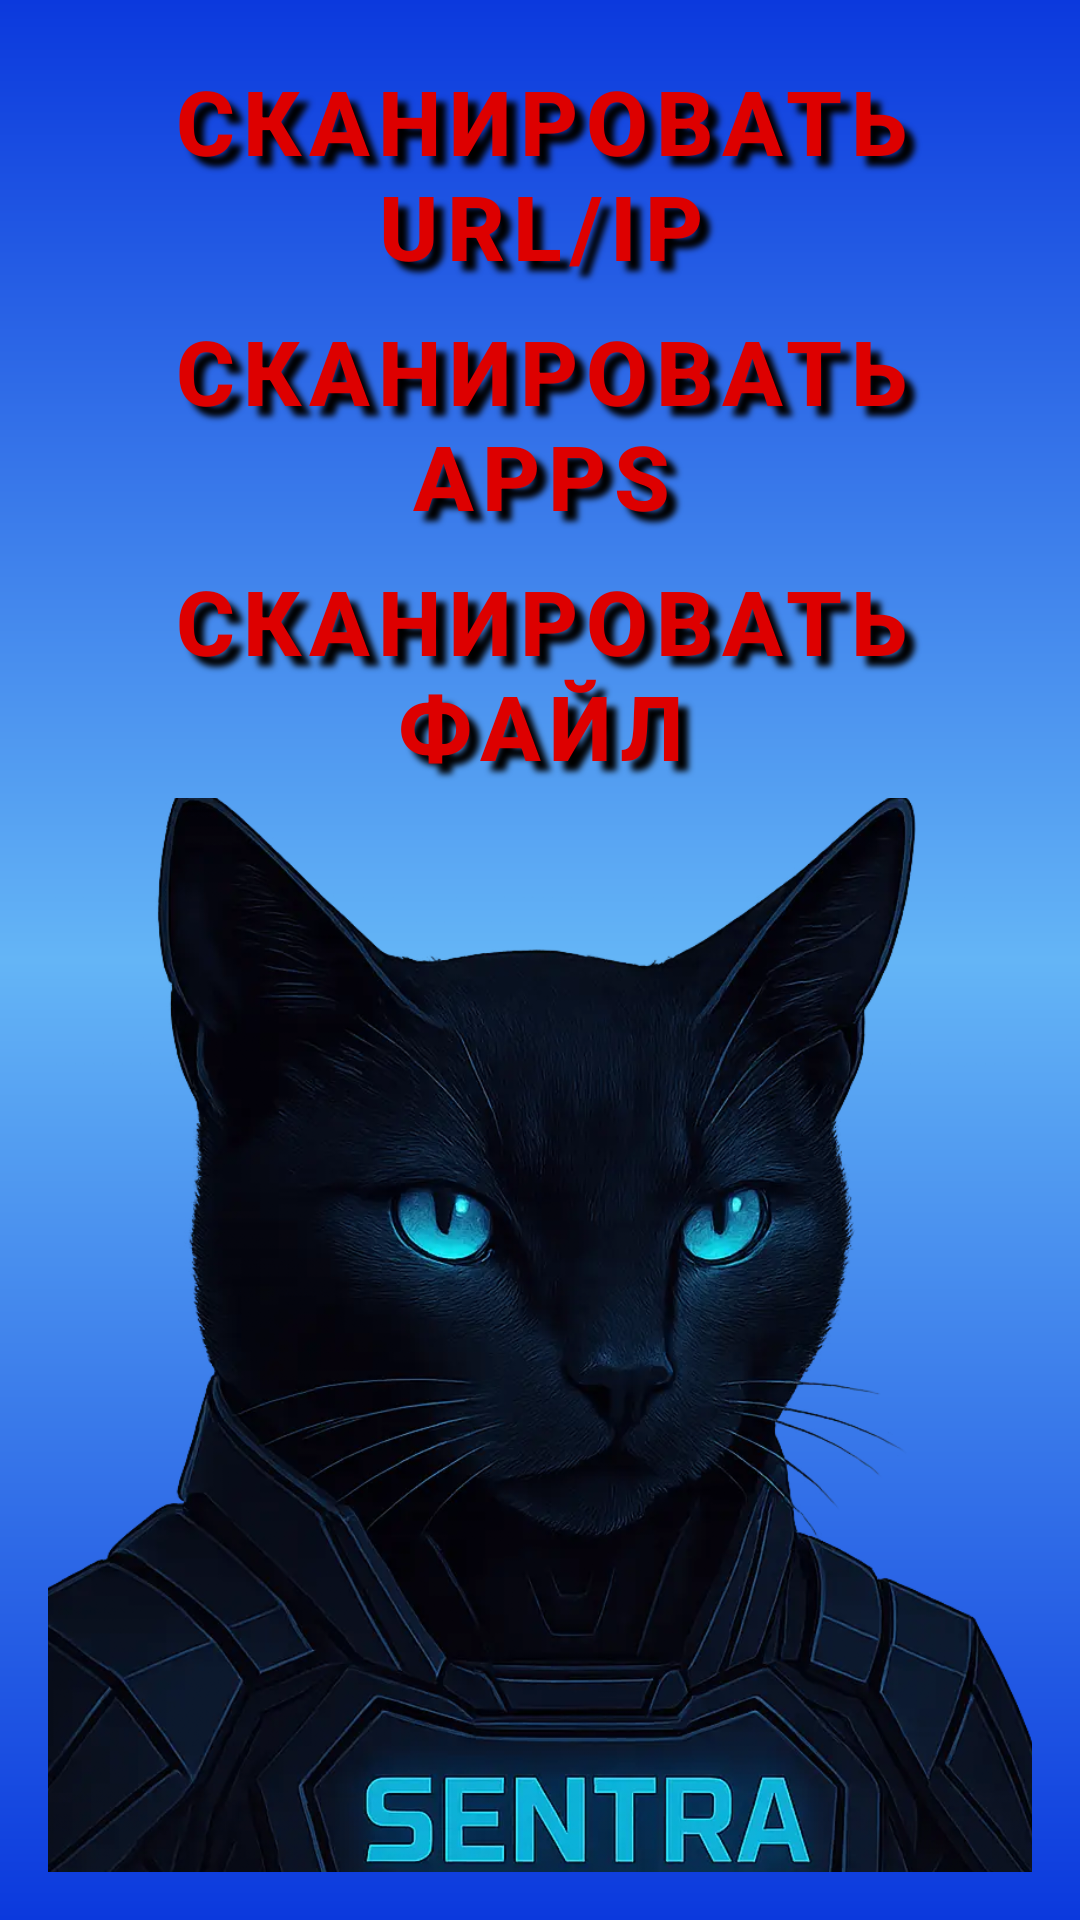

Reconstruct the res/layout file that produces this screen, plus the resources it refers to.
<!-- AndroidManifest.xml: application theme Theme.SentraDefend -->
<!-- res/layout/fragment_scan.xml -->
<?xml version="1.0" encoding="utf-8"?>
<androidx.constraintlayout.widget.ConstraintLayout xmlns:android="http://schemas.android.com/apk/res/android"
    xmlns:app="http://schemas.android.com/apk/res-auto"
    xmlns:tools="http://schemas.android.com/tools"
    android:layout_width="match_parent"
    android:layout_height="match_parent"
    android:background="@drawable/main_screen"
    android:id="@+id/fragment_scan"
    android:padding="16dp"
    tools:context=".presentation.view.fragments.ScanFragment">


    <LinearLayout
        android:id="@+id/bottom_screen"
        android:layout_width="350dp"
        android:layout_height="wrap_content"
        android:gravity="center"
        android:orientation="vertical"
        app:layout_constraintEnd_toEndOf="parent"
        app:layout_constraintStart_toStartOf="parent"
        app:layout_constraintTop_toTopOf="parent">

        <Button
            android:id="@+id/scan_url"
            style="@style/RoundButton"
            android:layout_width="match_parent"
            android:layout_height="wrap_content"
            android:text="Сканировать URL/IP" />


        <Button
            android:id="@+id/scan_apps"
            style="@style/RoundButton"
            android:layout_width="match_parent"
            android:layout_height="wrap_content"
            android:text="Сканировать APPS" />

        <Button
            android:id="@+id/scan_fils"
            style="@style/RoundButton"
            android:layout_width="match_parent"
            android:layout_height="wrap_content"
            android:text="Сканировать файл" />

    </LinearLayout>

    <ImageView
        android:id="@+id/emblema"
        android:layout_width="400dp"
        android:layout_height="421dp"
        android:paddingTop="11dp"
        android:scaleType="centerCrop"
        android:src="@drawable/emblema4"
        app:layout_constraintEnd_toEndOf="parent"
        app:layout_constraintStart_toStartOf="parent"
        app:layout_constraintTop_toBottomOf="@id/bottom_screen" />

</androidx.constraintlayout.widget.ConstraintLayout>
<!-- resources referenced by this layout -->
<resources>
  <!-- drawable emblema4: webp bitmap (drawable, 144624 bytes) -->
  <!-- drawable main_screen (drawable) -->
  <?xml version="1.0" encoding="utf-8"?>
  <shape xmlns:android="http://schemas.android.com/apk/res/android">
      <gradient android:endColor="#0B39DD"
          android:startColor= "#0B39DD"
          android:angle="90"
          android:centerColor="#64B5F6"/>
  </shape>
  <style name="RoundButton" parent="Widget.MaterialComponents.Button">
          <item name="cornerRadius">10dp</item>
          <item name="android:shadowDy">10</item>
          <item name="android:shadowDx">10</item>
          <item name="android:shadowRadius">5</item>
          <item name="dividerHorizontal">@color/black</item>
          <item name="dividerPadding">50dp</item>
          <item name="android:shadowColor">@android:color/black</item>
          <item name="backgroundTint">#2D0000</item>
          <item name="android:textColor">#DD0000</item>
          <item name="android:textStyle">bold</item>
          <item name="android:textSize">30sp</item>
      </style>
  <style name="Theme.SentraDefend" parent="Base.Theme.SentraDefend" />
  <color name="black">#FF000000</color>
  <style name="Base.Theme.SentraDefend" parent="Theme.Material3.DayNight.NoActionBar">
          
          
      </style>
</resources>
